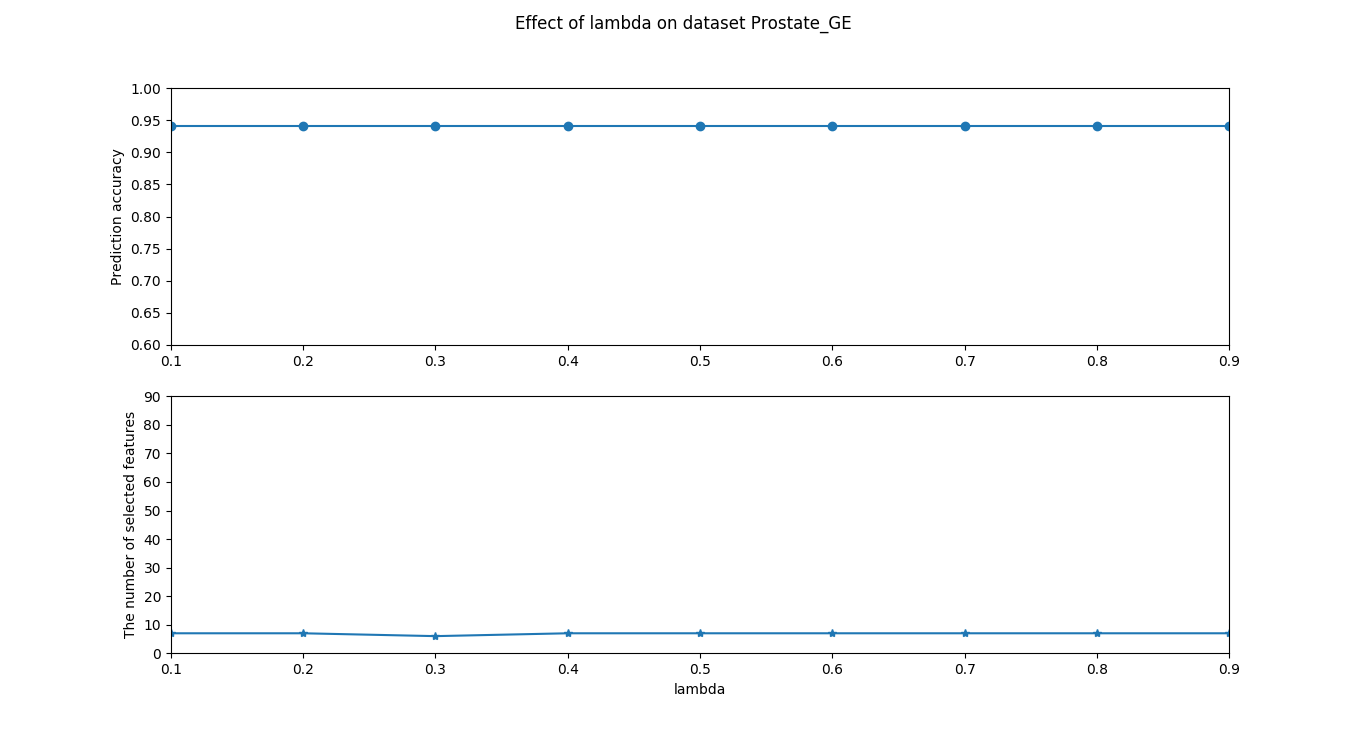

The file beside this chart, header and first rows:
lambda, prediction accuracy, number of selected features
0.1, 0.941, 7
0.2, 0.941, 7
0.3, 0.941, 6
0.4, 0.941, 7
0.5, 0.941, 7
0.6, 0.941, 7
0.7, 0.941, 7
0.8, 0.941, 7
0.9, 0.941, 7
